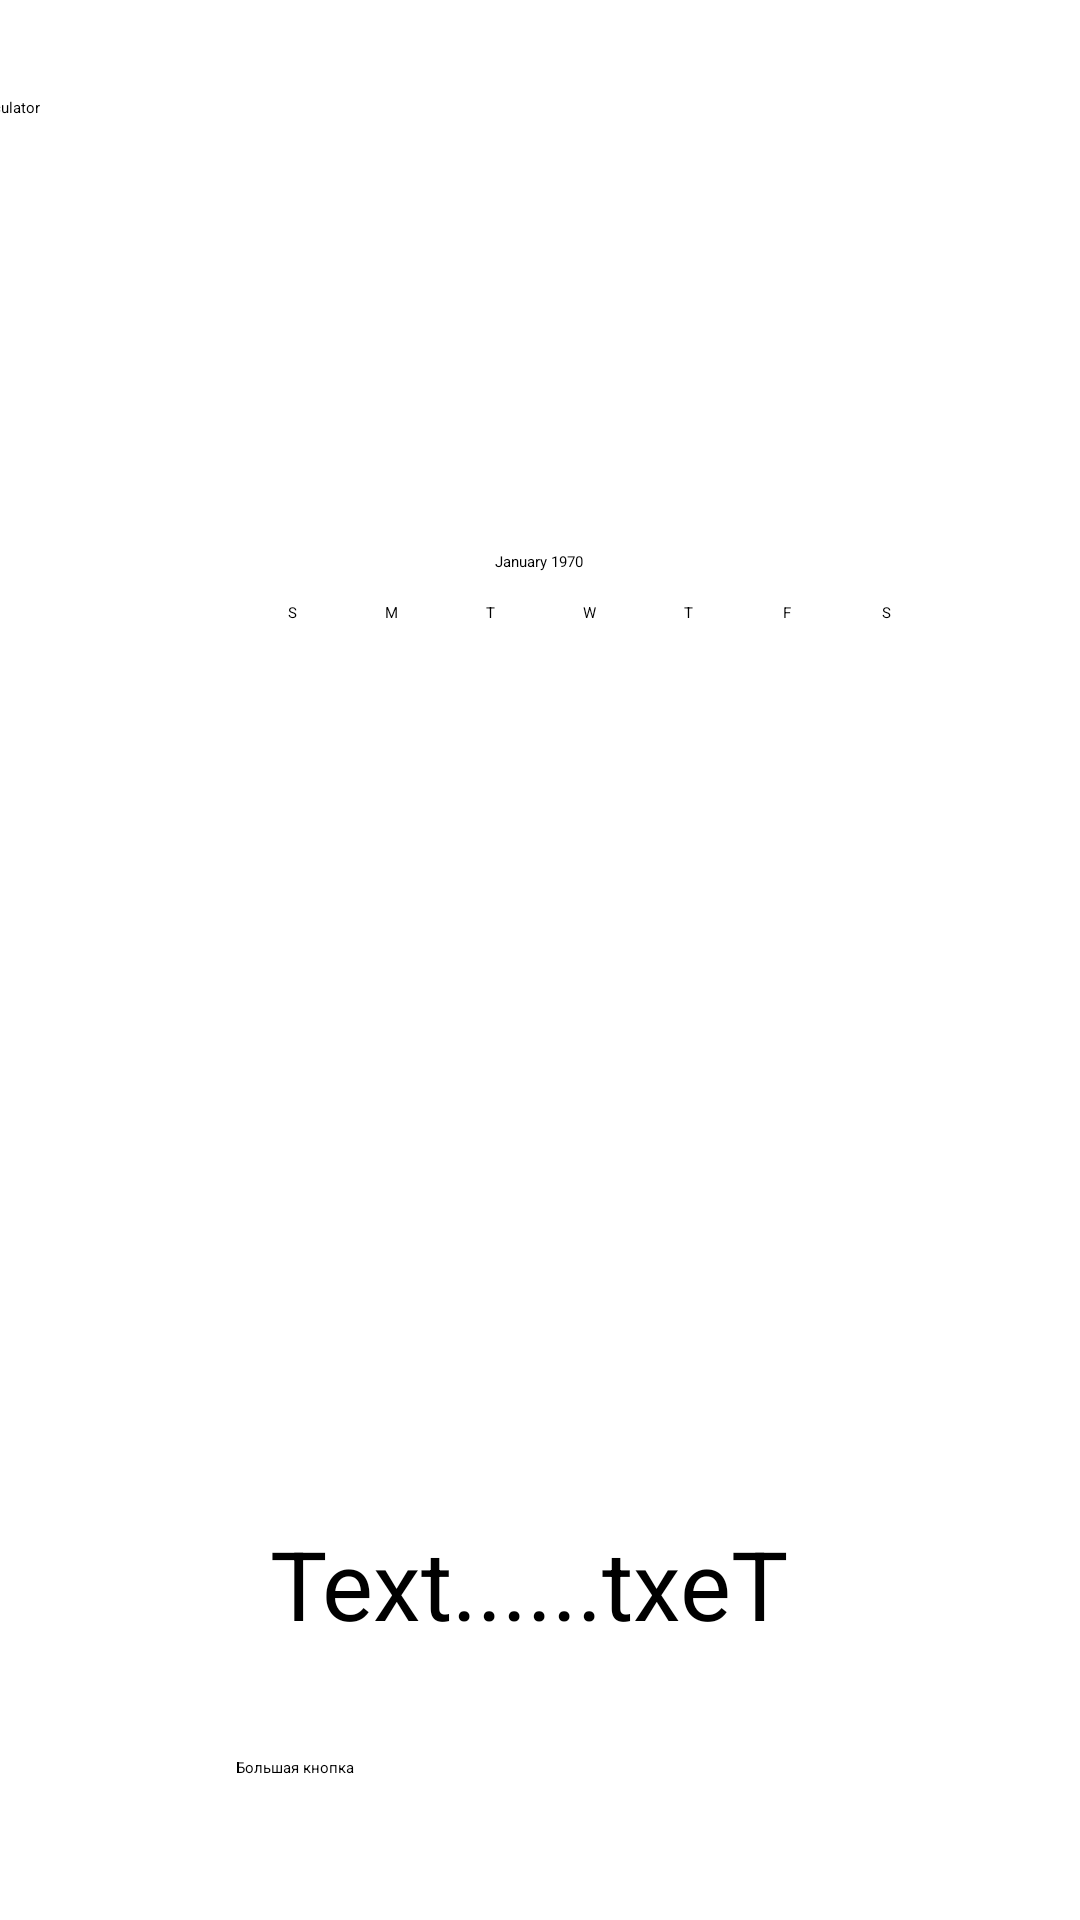

The Android layout XML behind this screen, and the referenced resources:
<!-- AndroidManifest.xml: application theme Theme.FirstJavaAndroidApp -->
<!-- res/layout/activity_main.xml -->
<?xml version="1.0" encoding="utf-8"?>
<androidx.constraintlayout.widget.ConstraintLayout xmlns:android="http://schemas.android.com/apk/res/android"
    xmlns:app="http://schemas.android.com/apk/res-auto"
    xmlns:tools="http://schemas.android.com/tools"
    android:id="@+id/main"
    android:layout_width="match_parent"
    android:layout_height="match_parent"
    tools:context=".MainActivity">


    <TextView
        android:id="@+id/textView2"
        android:layout_width="180dp"
        android:layout_height="40dp"
        android:text="Text......txeT"
        android:textSize="32sp"
        app:layout_constraintBottom_toTopOf="@+id/button"
        app:layout_constraintEnd_toEndOf="parent"
        app:layout_constraintStart_toStartOf="parent"
        app:layout_constraintTop_toBottomOf="@+id/calendarView" />

    <EditText
        android:id="@+id/editText"
        android:layout_width="411dp"
        android:layout_height="38dp"
        android:autofillHints="text"
        android:hint="Future Calculator"
        android:inputType="text"
        app:layout_constraintBottom_toTopOf="@+id/linearLayout"
        app:layout_constraintEnd_toEndOf="parent"
        app:layout_constraintStart_toStartOf="parent"
        app:layout_constraintTop_toTopOf="parent" />

    <Button
        android:id="@+id/button"
        android:layout_width="203dp"
        android:layout_height="76dp"
        android:layout_marginTop="412dp"
        android:text="Большая кнопка"
        app:layout_constraintEnd_toEndOf="parent"
        app:layout_constraintHorizontal_bias="0.502"
        app:layout_constraintStart_toStartOf="parent"
        app:layout_constraintTop_toTopOf="@id/calendarView" />

    <CalendarView
        android:id="@+id/calendarView"
        android:layout_width="268dp"
        android:layout_height="293dp"
        app:layout_constraintBottom_toBottomOf="parent"
        app:layout_constraintEnd_toEndOf="parent"
        app:layout_constraintStart_toStartOf="parent"
        app:layout_constraintTop_toTopOf="parent" />

    <LinearLayout
        android:id="@+id/linearLayout"
        android:layout_width="407dp"
        android:layout_height="23dp"
        android:layout_marginBottom="48dp"
        android:orientation="horizontal"
        app:layout_constraintBottom_toTopOf="@+id/calendarView"
        tools:layout_editor_absoluteX="5dp">

        <Switch
            android:id="@+id/switch1"
            android:layout_width="wrap_content"
            android:layout_height="wrap_content"
            android:layout_weight="0"
            android:text="Ползунок 1"
            tools:ignore="UseSwitchCompatOrMaterialXml" />

        <Switch
            android:id="@+id/switch2"
            android:layout_width="wrap_content"
            android:layout_height="wrap_content"
            android:layout_weight="0.1"
            android:text="Ползунок 2"
            tools:ignore="UseSwitchCompatOrMaterialXml" />

        <Switch
            android:id="@+id/switch3"
            android:layout_width="wrap_content"
            android:layout_height="wrap_content"
            android:layout_weight="0.2"
            android:text="Ползунок 3"
            tools:ignore="UseSwitchCompatOrMaterialXml" />
    </LinearLayout>

    <androidx.constraintlayout.widget.Guideline android:layout_width="wrap_content"
        android:layout_height="wrap_content" />

    <androidx.constraintlayout.widget.Guideline android:layout_width="wrap_content"
        android:layout_height="wrap_content" />

    <androidx.constraintlayout.widget.Guideline android:layout_width="wrap_content"
        android:layout_height="wrap_content" />

</androidx.constraintlayout.widget.ConstraintLayout>
<!-- resources referenced by this layout -->
<resources>

</resources>
